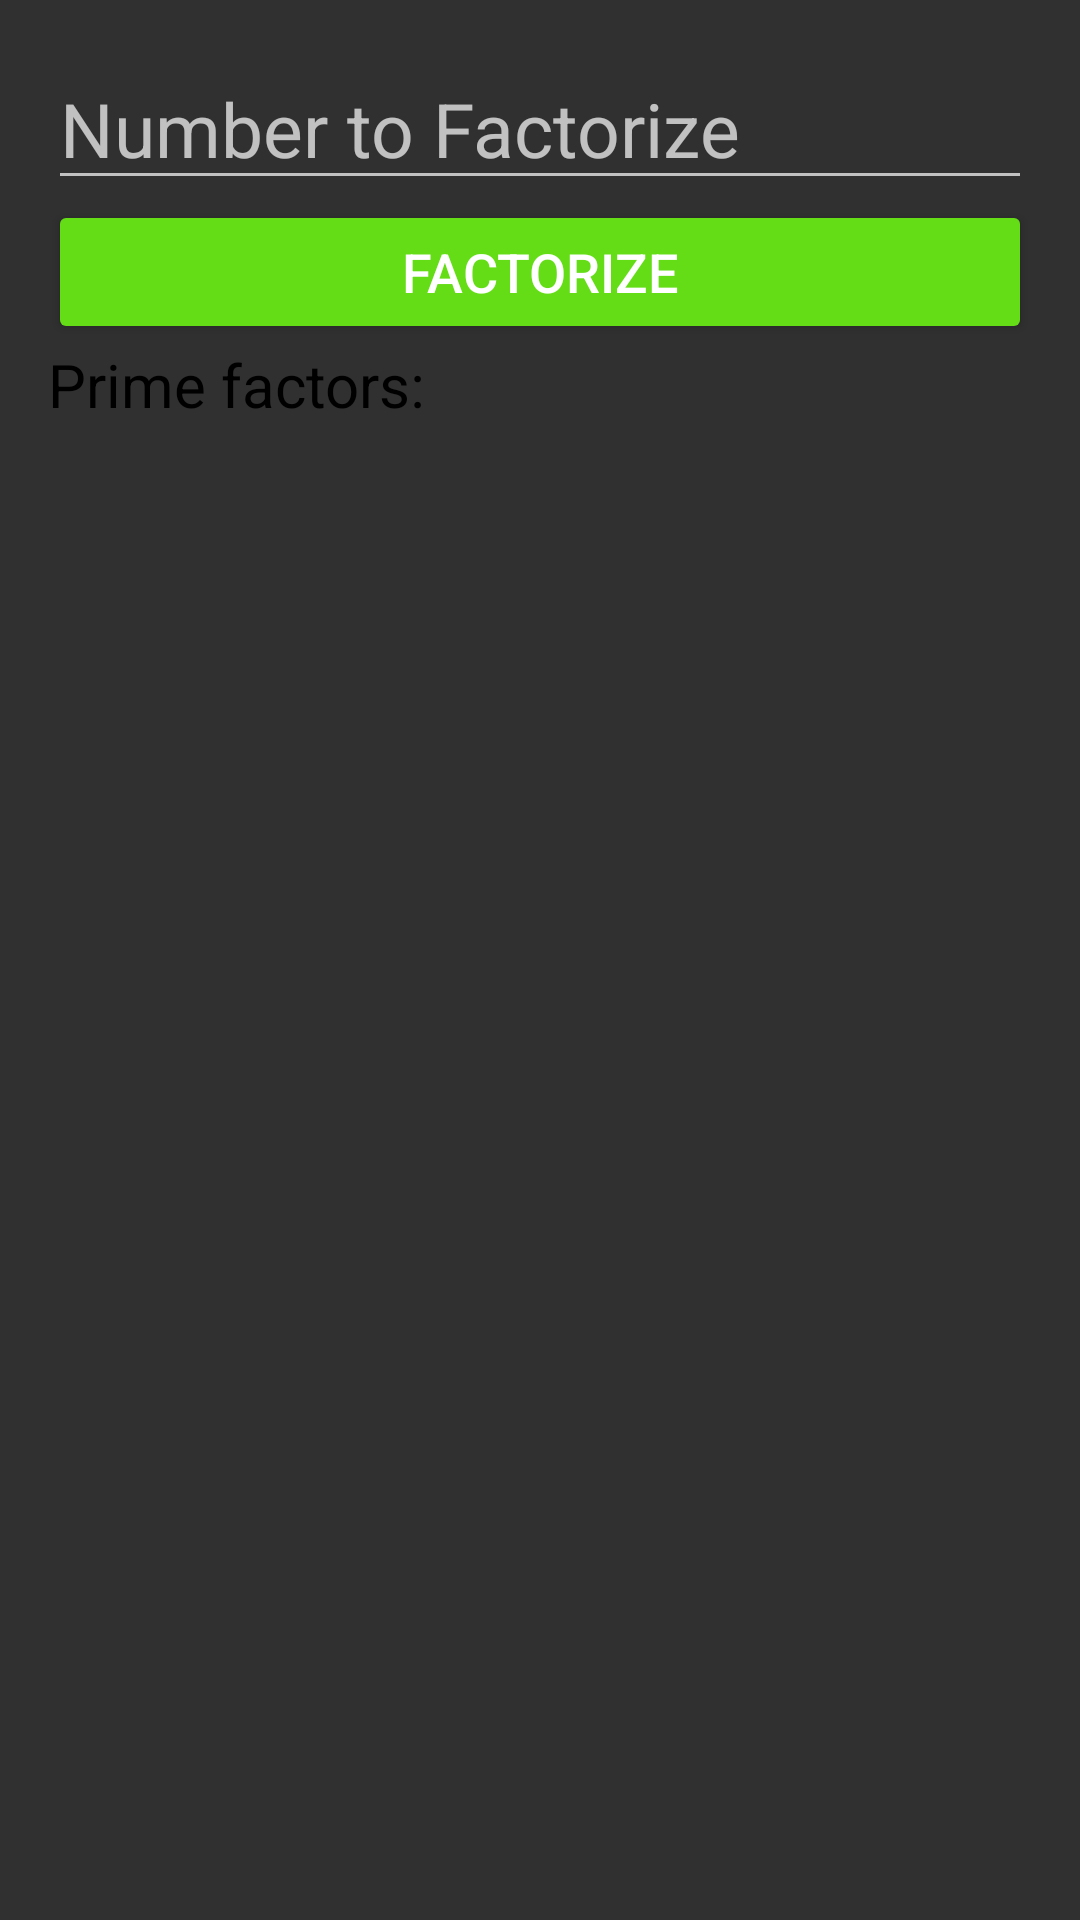

Produce the Android XML layout that renders to this screen, including the resource entries it uses.
<!-- AndroidManifest.xml: application theme AppTheme -->
<!-- res/layout/activity_factorization.xml -->
<RelativeLayout xmlns:android="http://schemas.android.com/apk/res/android"
    xmlns:tools="http://schemas.android.com/tools"
    android:layout_width="match_parent"
    android:layout_height="match_parent"
    android:paddingBottom="@dimen/activity_vertical_margin"
    android:paddingLeft="@dimen/activity_horizontal_margin"
    android:paddingRight="@dimen/activity_horizontal_margin"
    android:paddingTop="@dimen/activity_vertical_margin"
    tools:context=".FactorizationActivity">

    <EditText
        android:id="@+id/number_edit_text"
        android:layout_width="match_parent"
        android:layout_height="wrap_content"
        android:layout_alignParentTop="true"
        android:hint="@string/number_to_factorize_hint"
        android:inputType="number"
        android:textSize="25sp"
        android:imeOptions="actionGo"/>

    <Button
        android:id="@+id/factorize_button"
        android:layout_width="match_parent"
        android:layout_height="wrap_content"
        android:layout_below="@id/number_edit_text"
        android:onClick="onClickFactorize"
        android:text="@string/factorize_button"
        android:textSize="18sp" />

    <TextView
        android:id="@+id/result_text_view"
        android:layout_width="wrap_content"
        android:layout_height="wrap_content"
        android:layout_below="@id/factorize_button"
        android:text="@string/factorize_result_declaration"
        android:textColor="@android:color/black"
        android:textSize="20sp" />

    <TextView
        android:id="@+id/result_factors_text_view"
        android:layout_width="wrap_content"
        android:layout_height="wrap_content"
        android:layout_below="@id/result_text_view"
        android:textSize="40sp" />

    <ProgressBar
        android:id="@+id/progress_bar"
        style="@style/progress_bar_style"
        android:layout_width="wrap_content"
        android:layout_height="wrap_content"
        android:layout_below="@id/result_text_view"
        android:layout_centerHorizontal="true"
        android:layout_marginTop="20dp" />

</RelativeLayout>
<!-- resources referenced by this layout -->
<resources>
  <dimen name="activity_horizontal_margin">16dp</dimen>
  <dimen name="activity_vertical_margin">16dp</dimen>
  <string name="factorize_button">Factorize</string>
  <string name="factorize_result_declaration">Prime factors:</string>
  <string name="number_to_factorize_hint">Number to Factorize</string>
  <style name="progress_bar_style" parent="@android:style/Widget.ProgressBar" />
  <style name="AppTheme" parent="AppTheme.Base" />
  <style name="AppTheme.Base" parent="Theme.AppCompat.NoActionBar">
          <item name="colorPrimary">@color/colorPrimary</item>
          <item name="colorPrimaryDark">@color/colorPrimaryDark</item>
          
          <item name="android:colorButtonNormal">@color/colorButtonNormal</item>
      </style>
  <color name="colorPrimary">#2196F3</color>
  <color name="colorPrimaryDark">#1976D2</color>
  <color name="colorButtonNormal">#64DD17</color>
</resources>
